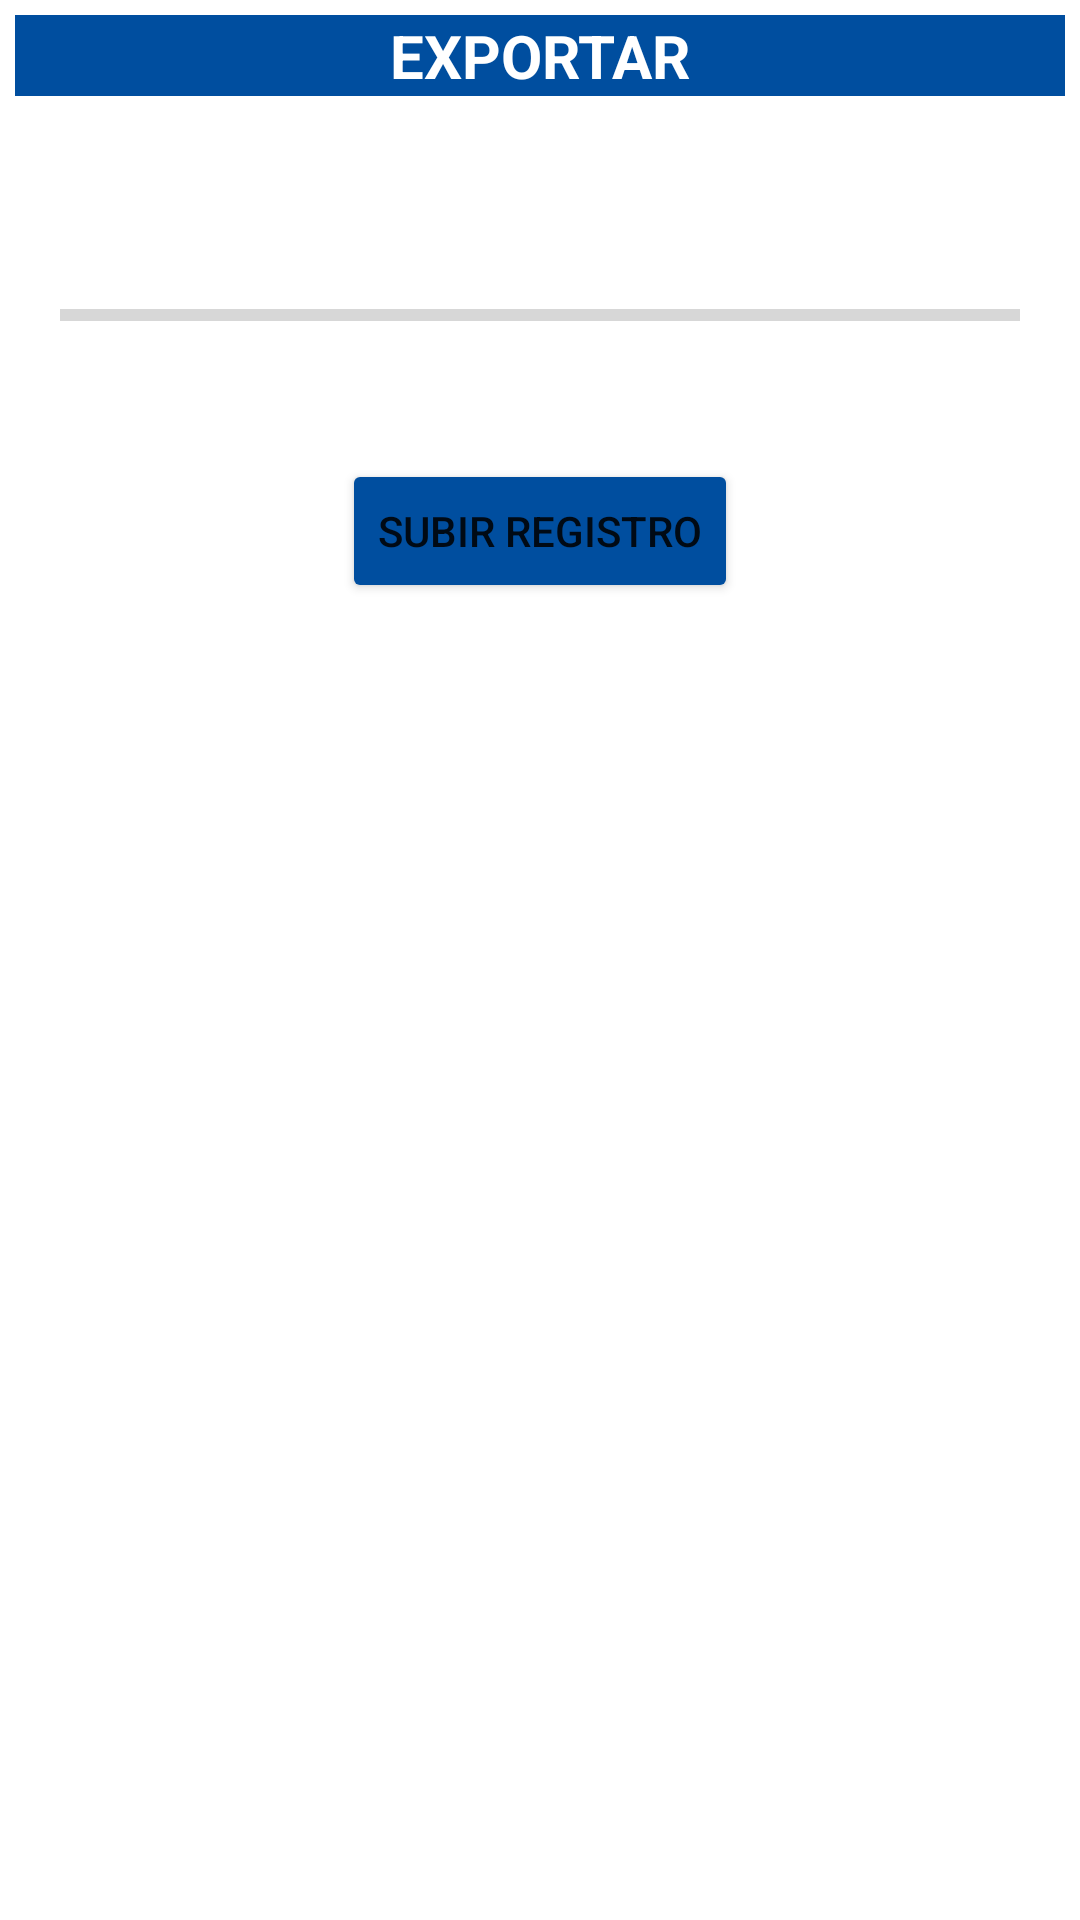

Produce the Android XML layout that renders to this screen, including the resource entries it uses.
<!-- AndroidManifest.xml: application theme Theme.Experimental -->
<!-- res/layout/activity_export.xml -->
<?xml version="1.0" encoding="utf-8"?>
<androidx.constraintlayout.widget.ConstraintLayout xmlns:android="http://schemas.android.com/apk/res/android"
    xmlns:app="http://schemas.android.com/apk/res-auto"
    xmlns:tools="http://schemas.android.com/tools"
    android:layout_width="match_parent"
    android:layout_height="match_parent"
    tools:context=".Import"
    android:orientation="vertical"
    android:gravity="center"
    android:layout_margin="10dp">

    <ScrollView
        android:layout_width="match_parent"
        android:layout_height="match_parent"
        app:layout_constraintEnd_toEndOf="parent"
        app:layout_constraintStart_toStartOf="parent"
        app:layout_constraintTop_toTopOf="parent">

    <LinearLayout
        android:layout_width="match_parent"
        android:layout_height="match_parent"
        android:orientation="vertical">

        <TextView
            android:id="@+id/importa"
            android:layout_width="match_parent"
            android:layout_height="wrap_content"
            android:gravity="center"
            android:layout_margin="5dp"
            android:text="@string/txt_exportar"
            style="@style/TextViewStyle"/>

    <ImageView
        android:id="@+id/imgexporttdata"
        android:layout_width="match_parent"
        android:layout_height="wrap_content"
        tools:srcCompat="@drawable/subir_1"
        android:layout_margin="20dp"/>

    <ProgressBar
        android:id="@+id/pgbexportdata"
        style="?android:attr/progressBarStyleHorizontal"
        android:layout_width="match_parent"
        android:layout_height="wrap_content"
        android:layout_margin="20dp" />

    <Button
        android:id="@+id/btnexportdata"
        android:layout_width="wrap_content"
        android:layout_height="wrap_content"
        android:text="@string/txt_btnSubirRegistro"
        app:backgroundTint="@color/principal1"
        android:layout_gravity="center"
        android:layout_margin="20dp" />

        <TextView
            android:id="@+id/txtvcuenta"
            android:layout_width="50dp"
            android:layout_height="60dp"
            android:text="0"
            android:textSize="50dp"
            android:layout_gravity="center"
            android:gravity="center"
            android:layout_margin="5dp"
            android:visibility="gone"/>

    </LinearLayout>
    </ScrollView>
</androidx.constraintlayout.widget.ConstraintLayout>
<!-- resources referenced by this layout -->
<resources>
  <color name="principal1">#004e9f</color>
  <!-- drawable subir_1: png bitmap (drawable, 4002 bytes) -->
  <string name="txt_btnSubirRegistro">Subir Registro</string>
  <string name="txt_exportar">EXPORTAR</string>
  <style name="TextViewStyle" parent="android:Widget.TextView">
          <item name="android:textSize">20dp</item>
          
          <item name="android:background">@color/principal1</item>
          <item name="android:textColor">@color/white</item>
          <item name="android:textStyle">bold</item>
      </style>
  <style name="Theme.Experimental" parent="Theme.MaterialComponents.DayNight.DarkActionBar">
          
          <item name="colorPrimary">@color/principal1</item>
          <item name="colorPrimaryVariant">@color/principal2</item>
          <item name="colorOnPrimary">@color/white</item>
          
          <item name="colorSecondary">@color/teal_200</item>
          <item name="colorSecondaryVariant">@color/teal_700</item>
          <item name="colorOnSecondary">@color/black</item>
          
          <item name="android:statusBarColor">?attr/colorPrimaryVariant</item>
          
      </style>
  <color name="white">#FFFFFFFF</color>
  <color name="principal2">#004e9e</color>
  <color name="teal_200">#FF03DAC5</color>
  <color name="teal_700">#FF018786</color>
  <color name="black">#FF000000</color>
</resources>
